7-way image classification set "split_dataset" from GitHub (naitripanchal/Rice_Crop_Disease_Detection_using_Hybrid_CNN-VIT_Aproach); label vocabulary: brown spot fungal disease, damaged by pests, downy mildew fungal disease, hispa pest damage, leaf streak bacterial disease, leaf blight bacterial disease, tungro viral disease.

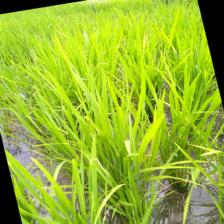
Label: downy mildew fungal disease

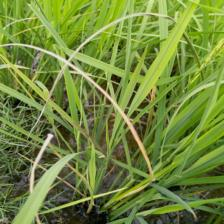
Label: tungro viral disease

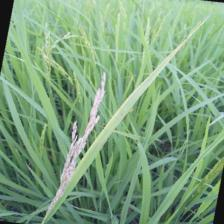
Label: damaged by pests

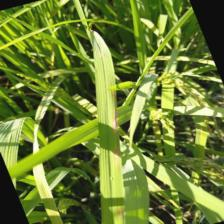
Label: brown spot fungal disease

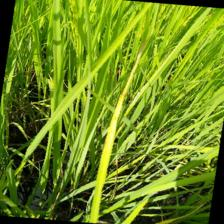
Label: leaf blight bacterial disease

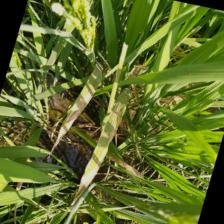
Label: leaf streak bacterial disease
